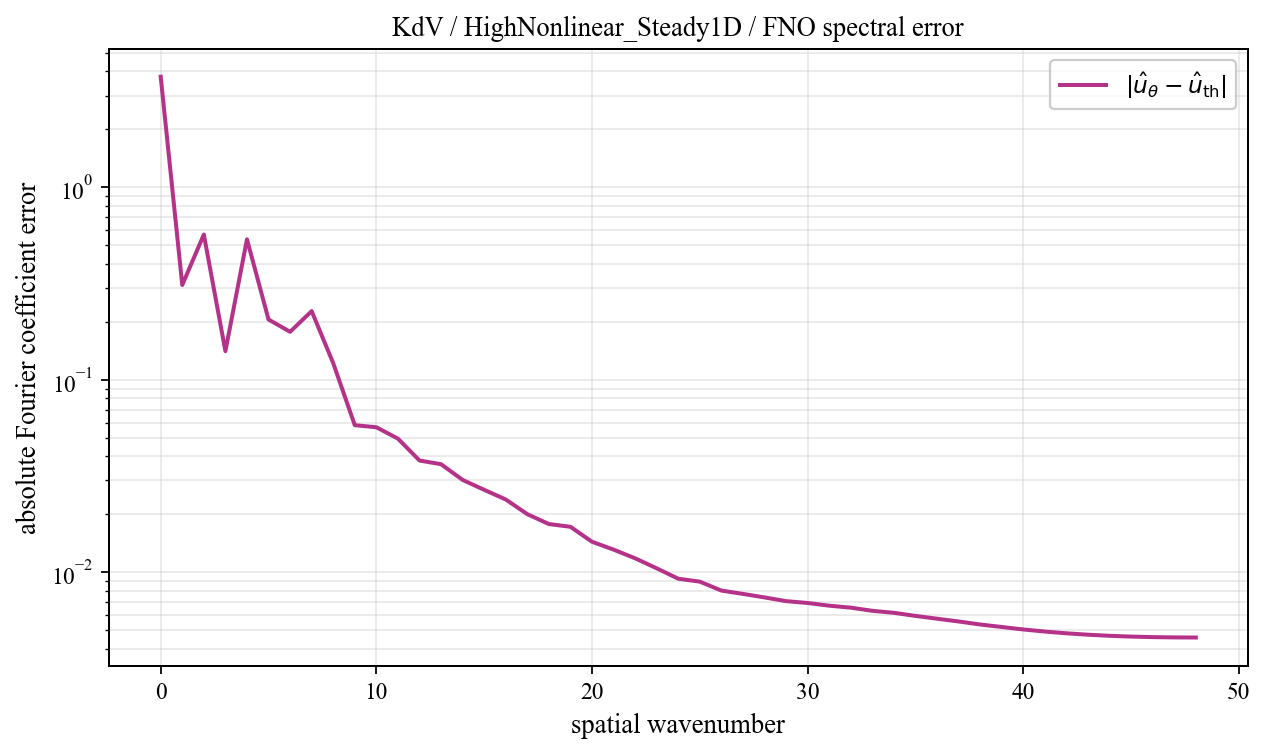

The file beside this chart, header and first rows:
spatial_wavenumber, prediction_magnitude, theory_magnitude, absolute_coefficient_error
0, 3.786, 0.02907, 3.757
1, 0.3115, 0.03921, 0.3109
2, 0.6088, 0.04048, 0.5686
3, 0.1648, 0.2754, 0.1409
4, 0.1923, 0.3872, 0.5371
5, 0.163, 0.1072, 0.2057
6, 0.1371, 0.1317, 0.1776
7, 0.2059, 0.121, 0.2275
8, 0.1963, 0.2067, 0.122
9, 0.08789, 0.05633, 0.05811
10, 0.08001, 0.03031, 0.05669
11, 0.06754, 0.01988, 0.04947
12, 0.0513, 0.01442, 0.03808
13, 0.04666, 0.01113, 0.03643
14, 0.03906, 0.008963, 0.03019
15, 0.034, 0.007451, 0.02682
16, 0.03022, 0.006345, 0.02389
17, 0.02554, 0.005508, 0.02004
18, 0.02263, 0.004857, 0.01781
19, 0.02157, 0.00434, 0.01723
20, 0.01833, 0.003921, 0.01441
21, 0.01668, 0.003576, 0.01311
22, 0.01509, 0.003289, 0.01182
23, 0.01352, 0.003047, 0.01049
24, 0.01209, 0.002841, 0.009259
25, 0.0116, 0.002665, 0.008942
26, 0.01054, 0.002512, 0.008033
27, 0.0101, 0.00238, 0.007722
28, 0.009666, 0.002264, 0.007403
29, 0.009242, 0.002163, 0.00708
30, 0.008999, 0.002073, 0.006926
31, 0.008699, 0.001994, 0.006706
32, 0.008472, 0.001924, 0.006549
33, 0.008167, 0.001862, 0.006307
34, 0.007963, 0.001807, 0.006158
35, 0.007688, 0.001758, 0.005933
36, 0.007449, 0.001715, 0.005738
37, 0.007225, 0.001677, 0.005552
38, 0.006993, 0.001644, 0.005354
39, 0.006807, 0.001614, 0.005197
40, 0.00663, 0.001589, 0.005046
41, 0.006485, 0.001567, 0.004921
42, 0.006365, 0.001548, 0.004819
43, 0.006269, 0.001533, 0.004738
44, 0.006196, 0.00152, 0.004677
45, 0.006143, 0.001511, 0.004633
46, 0.006108, 0.001504, 0.004604
47, 0.006088, 0.0015, 0.004588
48, 0.006081, 0.001498, 0.004582
